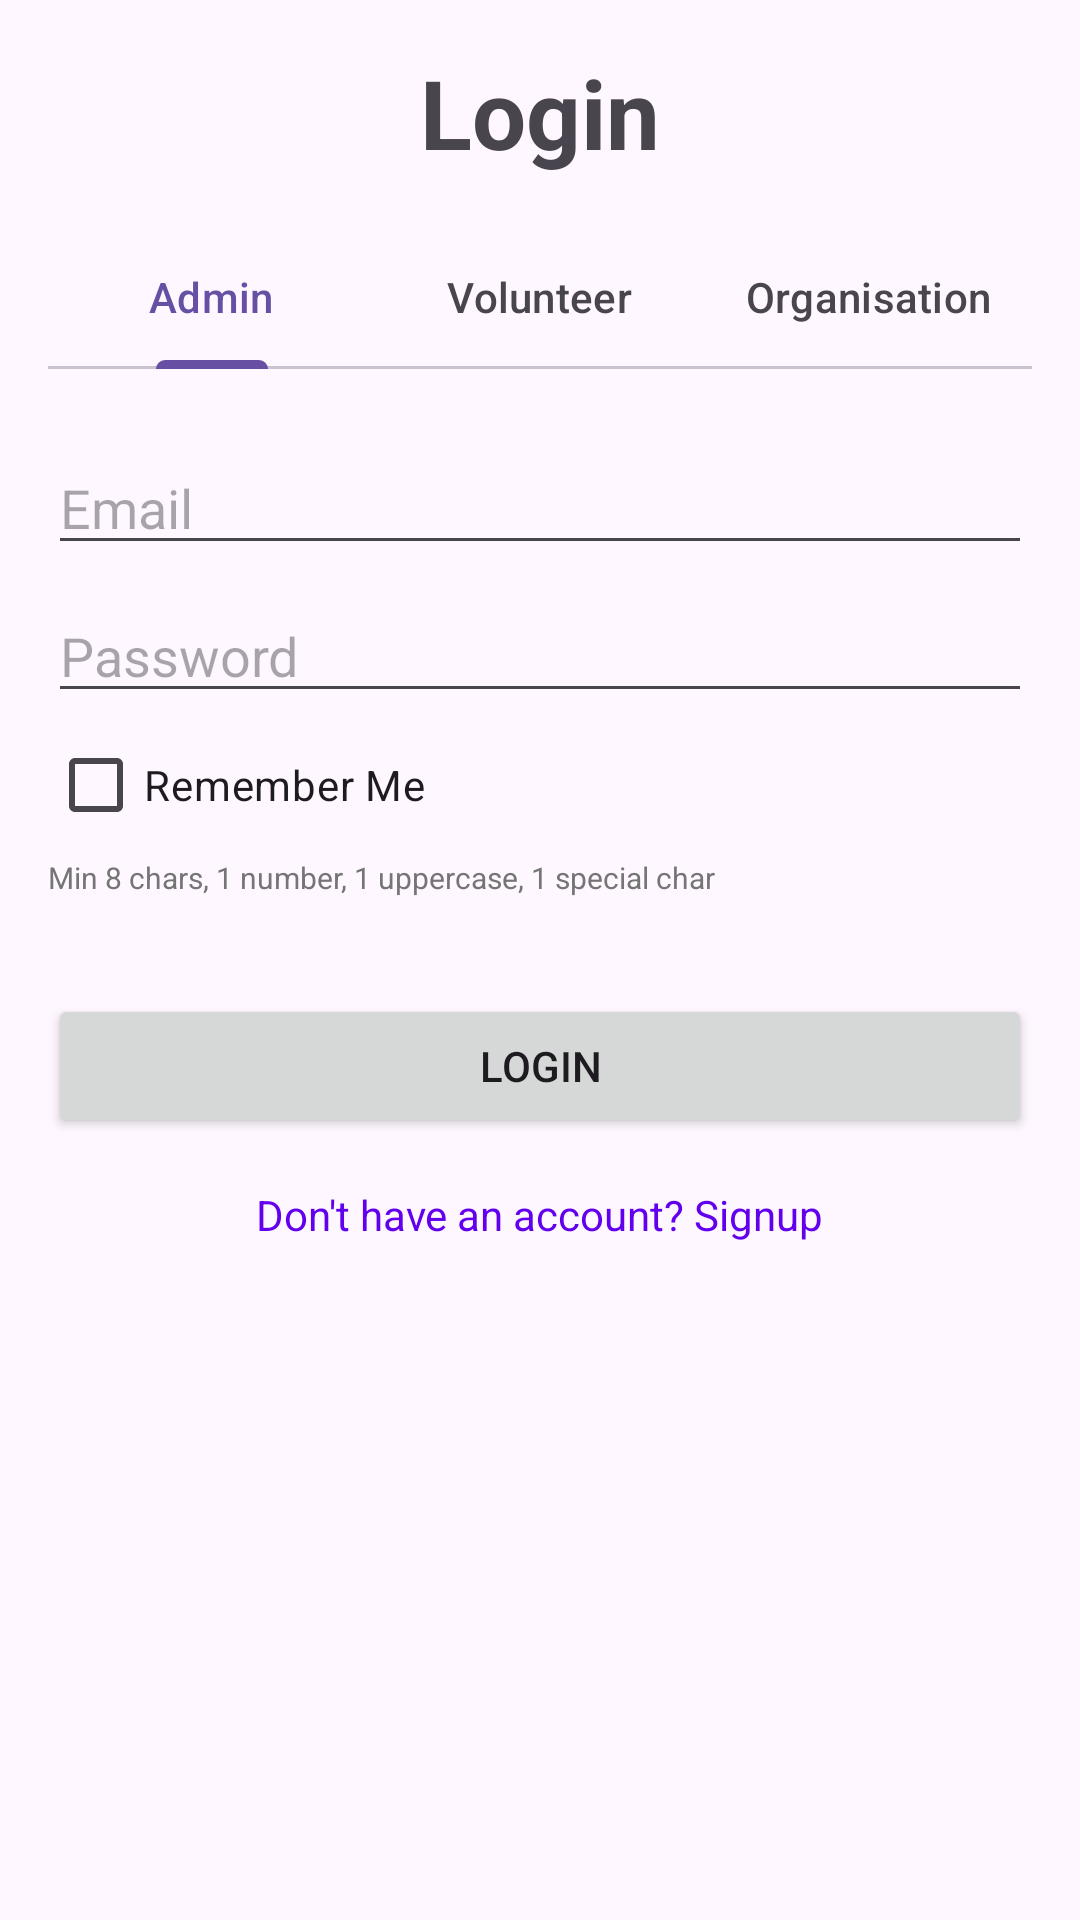

The Android layout XML behind this screen, and the referenced resources:
<!-- AndroidManifest.xml: application theme Theme.CommunityVolunteerPlatform -->
<!-- res/layout/activity_login.xml -->
<?xml version="1.0" encoding="utf-8"?>
<androidx.constraintlayout.widget.ConstraintLayout xmlns:android="http://schemas.android.com/apk/res/android"
    xmlns:app="http://schemas.android.com/apk/res-auto"
    xmlns:tools="http://schemas.android.com/tools"
    android:id="@+id/login_root"
    android:layout_width="match_parent"
    android:layout_height="match_parent"
    android:padding="16dp"
    tools:context=".activities.LoginActivity">

    <TextView
        android:id="@+id/tvLoginHeading"
        android:layout_width="wrap_content"
        android:layout_height="wrap_content"
        android:text="Login"
        android:textSize="32sp"
        android:textStyle="bold"
        app:layout_constraintEnd_toEndOf="parent"
        app:layout_constraintStart_toStartOf="parent"
        app:layout_constraintTop_toTopOf="parent" />

    <TextView
        android:id="@+id/tvErrorMessage"
        android:layout_width="wrap_content"
        android:layout_height="wrap_content"
        android:textColor="#FF0000"
        android:textSize="14sp"
        android:visibility="gone"
        app:layout_constraintEnd_toEndOf="parent"
        app:layout_constraintStart_toStartOf="parent"
        app:layout_constraintTop_toBottomOf="@id/tvLoginHeading" />

    <com.google.android.material.tabs.TabLayout
        android:id="@+id/tabLayout"
        android:layout_width="match_parent"
        android:layout_height="wrap_content"
        android:layout_marginTop="16dp"
        app:layout_constraintTop_toBottomOf="@id/tvErrorMessage">

        <com.google.android.material.tabs.TabItem
            android:layout_width="wrap_content"
            android:layout_height="wrap_content"
            android:text="@string/role_admin" />

        <com.google.android.material.tabs.TabItem
            android:layout_width="wrap_content"
            android:layout_height="wrap_content"
            android:text="@string/role_volunteer" />

        <com.google.android.material.tabs.TabItem
            android:layout_width="wrap_content"
            android:layout_height="wrap_content"
            android:text="@string/role_organisation" />
    </com.google.android.material.tabs.TabLayout>

    <LinearLayout
        android:id="@+id/layoutLoginForm"
        android:layout_width="match_parent"
        android:layout_height="wrap_content"
        android:layout_marginTop="24dp"
        android:orientation="vertical"
        app:layout_constraintTop_toBottomOf="@id/tabLayout">

        <EditText
            android:id="@+id/etLoginEmail"
            android:layout_width="match_parent"
            android:layout_height="wrap_content"
            android:hint="Email"
            android:inputType="textEmailAddress" />

        <EditText
            android:id="@+id/etLoginPassword"
            android:layout_width="match_parent"
            android:layout_height="wrap_content"
            android:layout_marginTop="8dp"
            android:hint="Password"
            android:inputType="textPassword" />

        <CheckBox
            android:id="@+id/cbRememberMe"
            android:layout_width="wrap_content"
            android:layout_height="wrap_content"
            android:text="Remember Me"
            android:visibility="visible" />

        <TextView
            android:layout_width="match_parent"
            android:layout_height="wrap_content"
            android:text="Min 8 chars, 1 number, 1 uppercase, 1 special char"
            android:textSize="10sp"
            android:textColor="#757575"
            android:layout_marginBottom="8dp"/>

        <Button
            android:id="@+id/btnLogin"
            android:layout_width="match_parent"
            android:layout_height="wrap_content"
            android:layout_marginTop="24dp"
            android:text="Login" />

        <TextView
            android:id="@+id/tvGoToSignup"
            android:layout_width="wrap_content"
            android:layout_height="wrap_content"
            android:layout_gravity="center"
            android:layout_marginTop="16dp"
            android:text="Don't have an account? Signup"
            android:textColor="@color/design_default_color_primary" />

    </LinearLayout>

</androidx.constraintlayout.widget.ConstraintLayout>
<!-- resources referenced by this layout -->
<resources>
  <string name="role_admin">Admin</string>
  <string name="role_organisation">Organisation</string>
  <string name="role_volunteer">Volunteer</string>
  <style name="Theme.CommunityVolunteerPlatform" parent="Base.Theme.CommunityVolunteerPlatform" />
  <style name="Base.Theme.CommunityVolunteerPlatform" parent="Theme.Material3.DayNight.NoActionBar">
          
          
      </style>
</resources>
